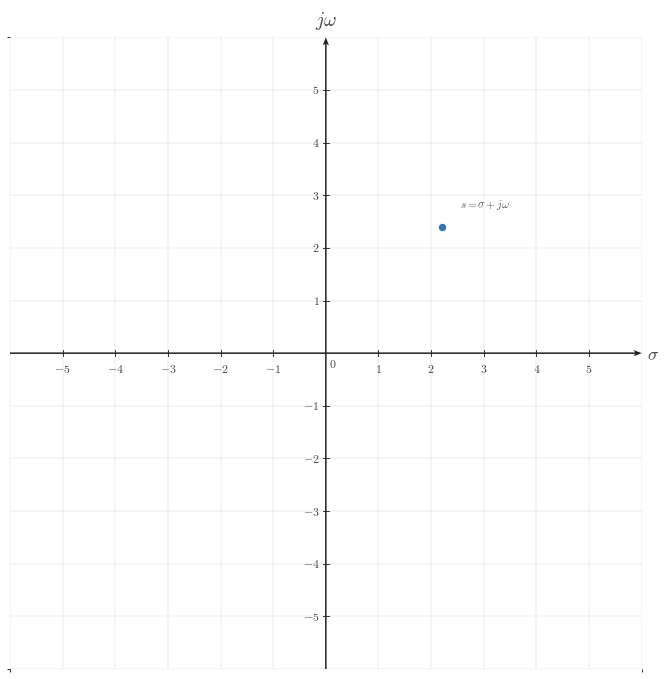

Write Python code to recreate this figure. (Note: this script raises an exception after producing the figure.)
from __future__ import annotations

from pathlib import Path

import matplotlib.pyplot as plt
from matplotlib.ticker import MultipleLocator
import numpy as np

CANONICAL_DPI = 300
PX_PER_DATA_UNIT = 150
MARGIN_LEFT_PX = 115
MARGIN_RIGHT_PX = 120
MARGIN_BOTTOM_PX = 95
MARGIN_TOP_PX = 110

def px_to_pt(px):
    return px * 72 / CANONICAL_DPI

def px_to_data(px):
    return px / PX_PER_DATA_UNIT

plt.rcParams.update({
    "mathtext.fontset": "cm",
    "font.family": "serif",
})

SIGNAL_COLOR = "#2f78b7"
AXIS_COLOR = "#222222"
LABEL_COLOR = "#444444"
TICK_LABEL_COLOR = "#444444"
GRID_COLOR = "#000000"
GUIDE_COLOR = "#777777"
ANNOTATION_COLOR = "#555555"

SIGNAL_LW = px_to_pt(7.1)
SMOOTH_SIGNAL_LW = px_to_pt(5.2)
AXIS_LW = px_to_pt(4.3)
TICK_LW = px_to_pt(2.7)
GRID_LW = px_to_pt(1.3)
GUIDE_LW = px_to_pt(3.3)
ANNOTATION_LW = px_to_pt(2.9)

TICK_LABEL_SIZE = px_to_pt(35.6)
AXIS_LABEL_SIZE = px_to_pt(53.3)
TOP_LABEL_SIZE = px_to_pt(57.8)
ANNOTATION_SIZE = px_to_pt(33.3)

TICK_HALF_LEN = px_to_data(8.25)
X_TICK_LABEL_Y = -px_to_data(24)
Y_TICK_LABEL_X = px_to_data(18)
ORIGIN_LABEL_X = px_to_data(9)
ORIGIN_LABEL_Y = -px_to_data(12)
X_AXIS_LABEL_X_PAD = px_to_data(15)
X_AXIS_LABEL_Y = -px_to_data(4.5)
Y_AXIS_LABEL_Y_PAD = px_to_data(18)

POINT_SIZE = px_to_pt(17.8)
POINT_EDGE = px_to_pt(4.3)

AXIS_ARROW_SHAFT_WIDTH_DATA = px_to_data(4.3)
AXIS_ARROW_KW = dict(
    angles="xy",
    scale_units="xy",
    scale=1,
    units="xy",
    width=AXIS_ARROW_SHAFT_WIDTH_DATA,
    headwidth=4.2,
    headlength=5.5,
    headaxislength=4.3,
    color=AXIS_COLOR,
    pivot="tail",
    clip_on=False,
)

def make_ct_signal_figure(xlim, ylim):
    x_range = xlim[1] - xlim[0]
    y_range = ylim[1] - ylim[0]
    axes_w_px = x_range * PX_PER_DATA_UNIT
    axes_h_px = y_range * PX_PER_DATA_UNIT
    fig_w_px = MARGIN_LEFT_PX + axes_w_px + MARGIN_RIGHT_PX
    fig_h_px = MARGIN_BOTTOM_PX + axes_h_px + MARGIN_TOP_PX
    fig, ax = plt.subplots(
        figsize=(fig_w_px / CANONICAL_DPI, fig_h_px / CANONICAL_DPI),
        dpi=CANONICAL_DPI,
        facecolor="white",
        constrained_layout=True,
    )
    return fig, ax

def math_label(value):
    if isinstance(value, str):
        return value
    if abs(value - int(value)) < 1e-9:
        return rf"${int(value)}$"
    return rf"${value:g}$"

def setup_ct_signal_axes(
    ax,
    *,
    xlim,
    ylim,
    xticks,
    yticks,
    x_axis_label="$\sigma$",
    y_axis_label="$j\omega$",
    show_grid=True,
    show_origin=True,
    y_tick_label_side="left",
    x_minor_grid_step=1,
    y_minor_grid_step=1,
    equal_aspect=True,
):
    ax.set_xlim(*xlim)
    ax.set_ylim(*ylim)
    if equal_aspect:
        ax.set_aspect("equal", adjustable="box")

    ax.set_xticks(xticks)
    ax.set_yticks(yticks)
    ax.xaxis.set_minor_locator(MultipleLocator(x_minor_grid_step))
    ax.yaxis.set_minor_locator(MultipleLocator(y_minor_grid_step))

    if show_grid:
        ax.grid(True, which="both", linewidth=GRID_LW, alpha=0.18, color=GRID_COLOR)
        ax.set_axisbelow(True)

    for spine in ax.spines.values():
        spine.set_visible(False)

    ax.tick_params(left=False, bottom=False, labelleft=False, labelbottom=False)

    x_axis_start, x_axis_end = xlim
    y_axis_start, y_axis_end = ylim

    ax.quiver(x_axis_start, 0, x_axis_end - x_axis_start, 0, **AXIS_ARROW_KW)
    ax.quiver(0, y_axis_start, 0, y_axis_end - y_axis_start, **AXIS_ARROW_KW)

    for t in xticks:
        if abs(t) < 1e-12:
            continue
        ax.plot([t, t], [-TICK_HALF_LEN, TICK_HALF_LEN], color=AXIS_COLOR, lw=TICK_LW, zorder=5)
        ax.text(t, X_TICK_LABEL_Y, math_label(t), fontsize=TICK_LABEL_SIZE, ha="center", va="top", color=TICK_LABEL_COLOR, zorder=6)

    for y in yticks:
        if abs(y) < 1e-12:
            continue
        ax.plot([-TICK_HALF_LEN, TICK_HALF_LEN], [y, y], color=AXIS_COLOR, lw=TICK_LW, zorder=5)
        if y_tick_label_side == "right":
            ax.text(Y_TICK_LABEL_X, y, math_label(y), fontsize=TICK_LABEL_SIZE, ha="left", va="center", color=TICK_LABEL_COLOR, zorder=6)
        else:
            ax.text(-Y_TICK_LABEL_X, y, math_label(y), fontsize=TICK_LABEL_SIZE, ha="right", va="center", color=TICK_LABEL_COLOR, zorder=6)

    if show_origin:
        ax.text(ORIGIN_LABEL_X, ORIGIN_LABEL_Y, r"$0$", fontsize=TICK_LABEL_SIZE, ha="left", va="top", color=TICK_LABEL_COLOR, zorder=6)

    ax.text(x_axis_end + X_AXIS_LABEL_X_PAD, X_AXIS_LABEL_Y, x_axis_label,
            fontsize=AXIS_LABEL_SIZE, ha="left", va="center", color=LABEL_COLOR, clip_on=False)
    ax.text(0, y_axis_end + Y_AXIS_LABEL_Y_PAD, y_axis_label,
            fontsize=TOP_LABEL_SIZE, ha="center", va="bottom", color=LABEL_COLOR, clip_on=False)

def draw_point(ax, sigma, omega, label=None):
    ax.plot(
        sigma,
        omega,
        marker="o",
        markersize=POINT_SIZE,
        markerfacecolor=SIGNAL_COLOR,
        markeredgecolor=SIGNAL_COLOR,
        markeredgewidth=POINT_EDGE,
        linestyle="None",
        zorder=6,
    )
    if label is not None:
        dx = 0.35 if sigma >= 0 else -0.35
        dy = 0.30 if omega >= 0 else -0.30
        ha = "left" if sigma >= 0 else "right"
        if sigma == 0:
            ha = "right"
        va = "bottom" if omega >= 0 else "top"
        if sigma == 0 and omega < 0:
            ha = "left"
            va = "top"
        ax.text(sigma + dx, omega + dy, label,
                fontsize=ANNOTATION_SIZE,
                ha=ha,
                va=va,
                color=ANNOTATION_COLOR,
                zorder=7)

def draw_projection(ax, sigma, omega):
    ax.plot([sigma, sigma], [0.0, omega], color=GUIDE_COLOR, linewidth=GUIDE_LW,
            linestyle=(0, (1.1, 2.4)), zorder=3)
    ax.plot([0.0, sigma], [omega, omega], color=GUIDE_COLOR, linewidth=GUIDE_LW,
            linestyle=(0, (1.1, 2.4)), zorder=3)

def draw_annotation(ax, text, x, y, *, ha="center", va="center", size=ANNOTATION_SIZE*0.9):
    ax.text(x, y, text, fontsize=size, ha=ha, va=va, color=ANNOTATION_COLOR, zorder=7)

def save_figure(fig, output_path: Path):
    fig.savefig(output_path, dpi=CANONICAL_DPI, bbox_inches="tight", facecolor="white")

def main():
    xlim = (-6, 6)
    ylim = (-6, 6)
    xticks = list(range(-5, 6))
    yticks = list(range(-5, 6))

    fig, ax = make_ct_signal_figure(xlim, ylim)
    setup_ct_signal_axes(
        ax,
        xlim=xlim,
        ylim=ylim,
        xticks=xticks,
        yticks=yticks,
        x_axis_label=r"$\sigma$",
        y_axis_label=r"$j\omega$",
        show_grid=True,
        y_tick_label_side="left",
        x_minor_grid_step=1,
        y_minor_grid_step=1,
        equal_aspect=True,
    )

    draw_point(ax, 2.2, 2.4, r'$s=\sigma+j\omega$')

    output_path = Path(r"/home/jake/Developer/MA/PIPELINE/Electrical-and-Computer-Engineering/2-Build-Lessons/4-Image-Generation/1-Outputs/Continuous-Time-Signal-Processing/11.1--motivation-for-the-laplace-transform-Images/images/l006-s001-te-section-001.png")
    output_path.parent.mkdir(parents=True, exist_ok=True)
    save_figure(fig, output_path)

if __name__ == "__main__":
    main()
